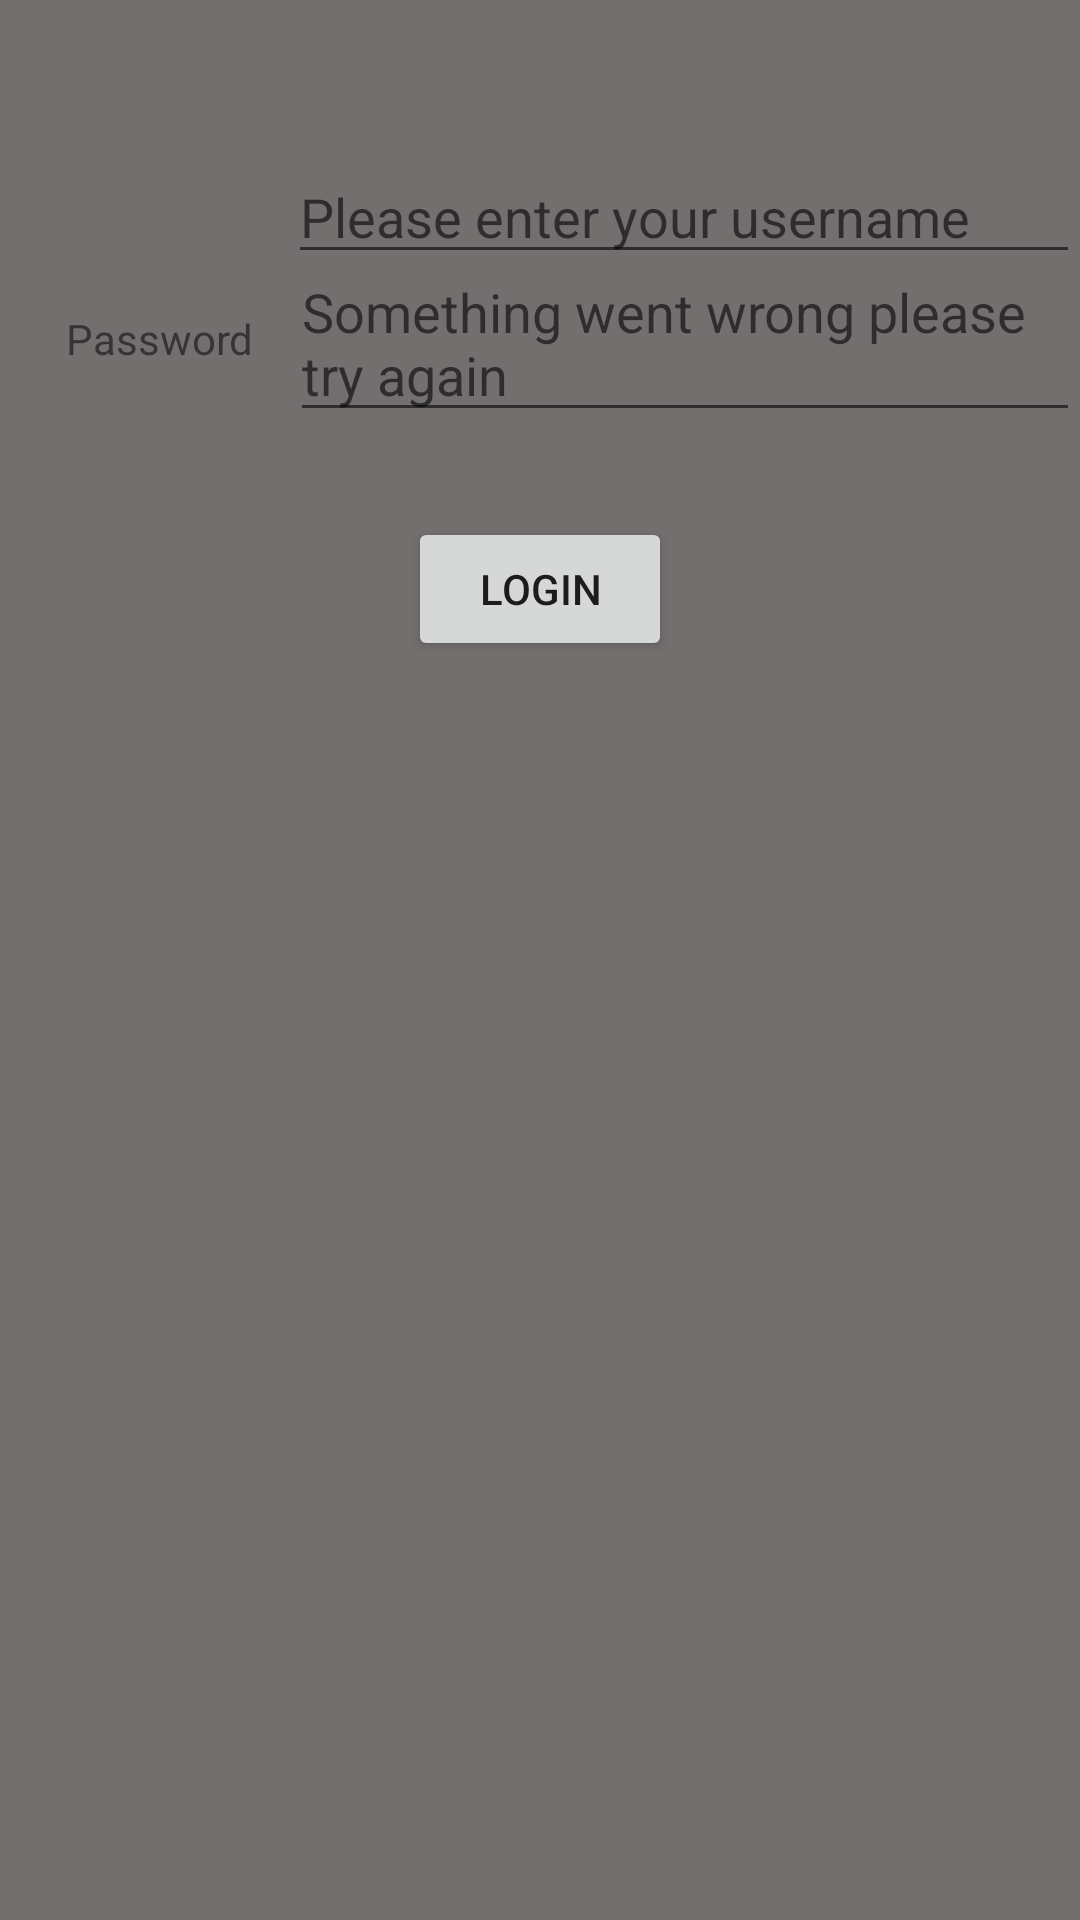

Layout XML and referenced resources for this Android screen:
<!-- AndroidManifest.xml: application theme Theme.BasicsC40 -->
<!-- res/layout/activity_login.xml -->
<?xml version="1.0" encoding="utf-8"?>
<androidx.constraintlayout.widget.ConstraintLayout xmlns:android="http://schemas.android.com/apk/res/android"
    xmlns:app="http://schemas.android.com/apk/res-auto"
    android:layout_width="match_parent"
    android:layout_height="match_parent"
    android:background="@color/background">


    <ImageView
        android:id="@+id/logo"
        android:layout_width="250dp"
        android:layout_height="wrap_content"
        android:layout_marginTop="50dp"
        android:adjustViewBounds="true"
        android:src="@drawable/person"
        app:layout_constraintEnd_toEndOf="parent"
        app:layout_constraintStart_toStartOf="parent"
        app:layout_constraintTop_toTopOf="parent" />

    <EditText
        android:id="@+id/username_ed"
        android:layout_width="0dp"
        android:layout_height="wrap_content"
        android:layout_marginStart="12dp"
        android:hint="@string/please_enter_your_username"
        app:layout_constraintEnd_toEndOf="parent"
        app:layout_constraintStart_toEndOf="@id/username"
        app:layout_constraintTop_toBottomOf="@id/logo" />

    <TextView
        android:id="@+id/username"
        android:layout_width="wrap_content"
        android:layout_height="wrap_content"
        android:layout_margin="22dp"
        android:layout_marginEnd="12dp"
        android:text="@string/username"
        app:layout_constraintBottom_toBottomOf="@id/username_ed"
        app:layout_constraintStart_toStartOf="parent"
        app:layout_constraintTop_toTopOf="@id/username_ed" />

    <TextView
        android:id="@+id/passowrd"
        android:layout_width="wrap_content"
        android:layout_height="wrap_content"
        android:layout_marginTop="12dp"
        android:text="@string/password"
        app:layout_constraintStart_toStartOf="@id/username"
        app:layout_constraintTop_toBottomOf="@id/username_ed" />

    <EditText
        android:id="@+id/password_ed"
        android:layout_width="0dp"
        android:layout_height="wrap_content"
        android:layout_marginStart="12dp"
        android:hint="Something went wrong please try again"
        app:layout_constraintBottom_toBottomOf="@id/passowrd"
        app:layout_constraintEnd_toEndOf="parent"
        app:layout_constraintStart_toEndOf="@+id/passowrd"
        app:layout_constraintTop_toTopOf="@id/passowrd" />

    <Button
        android:layout_width="wrap_content"
        android:layout_height="wrap_content"
        android:layout_marginTop="50dp"
        android:text="@string/login"
        app:layout_constraintEnd_toEndOf="parent"
        app:layout_constraintStart_toStartOf="parent"
        app:layout_constraintTop_toBottomOf="@id/passowrd" />

</androidx.constraintlayout.widget.ConstraintLayout>
<!-- resources referenced by this layout -->
<resources>
  <color name="background">#736F6F</color>
  <string name="login">Login</string>
  <string name="password">Password</string>
  <string name="please_enter_your_username">Please enter your username</string>
  <string name="username">username</string>
  <style name="Theme.BasicsC40" parent="Theme.MaterialComponents.DayNight.DarkActionBar">
          
          <item name="colorPrimary">@color/purple_500</item>
          <item name="colorPrimaryVariant">@color/purple_700</item>
          <item name="colorOnPrimary">@color/white</item>
          
          <item name="colorSecondary">@color/teal_200</item>
          <item name="colorSecondaryVariant">@color/teal_700</item>
          <item name="colorOnSecondary">@color/black</item>
          
          <item name="android:statusBarColor">?attr/colorPrimaryVariant</item>
          
      </style>
  <color name="purple_500">#FF6200EE</color>
  <color name="purple_700">#FF3700B3</color>
  <color name="white">#FFFFFFFF</color>
  <color name="teal_200">#FF03DAC5</color>
  <color name="teal_700">#FF018786</color>
  <color name="black">#FF000000</color>
</resources>
